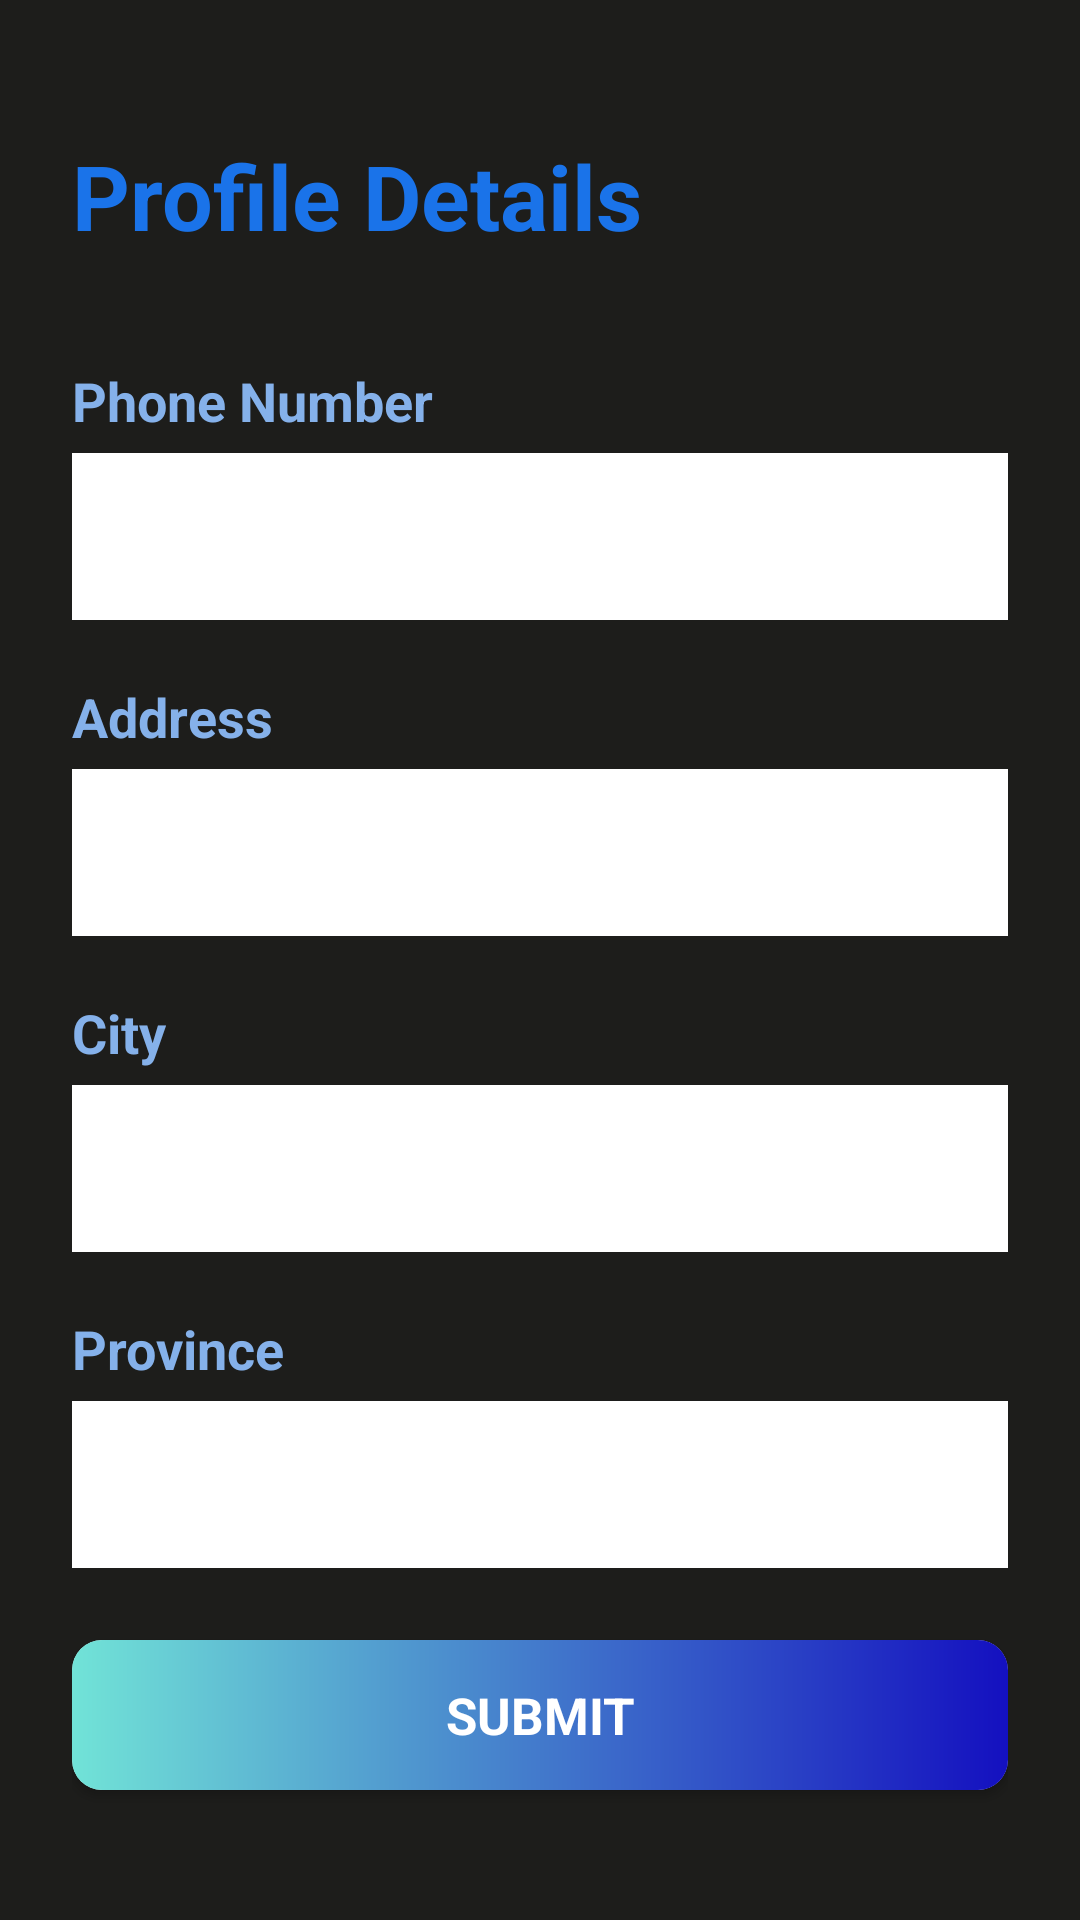

Write the Android layout XML for this screen, with the resource values it uses.
<!-- AndroidManifest.xml: application theme Theme.LayarKarya -->
<!-- res/layout/activity_profile_details.xml -->
<?xml version="1.0" encoding="utf-8"?>
<LinearLayout xmlns:android="http://schemas.android.com/apk/res/android"
    xmlns:app="http://schemas.android.com/apk/res-auto"
    xmlns:tools="http://schemas.android.com/tools"
    android:layout_width="match_parent"
    android:layout_height="match_parent"
    android:orientation="vertical"
    tools:context=".ProfileDetailsActivity"
    android:background="@color/black_lk">

    <LinearLayout
        android:layout_width="match_parent"
        android:layout_height="match_parent"
        android:orientation="vertical"
        android:layout_gravity="center"
        android:layout_marginTop="5dp"
        android:padding="24dp">

        <TextView
            android:layout_width="match_parent"
            android:layout_height="wrap_content"
            android:text="Profile Details"
            android:textSize="30sp"
            android:textStyle="bold"
            android:textColor="@color/blue_lk_logo"
            android:gravity=""
            android:layout_marginVertical="16dp"/>

        <TextView
            android:layout_width="wrap_content"
            android:layout_height="wrap_content"
            android:layout_marginTop="20dp"
            android:text="Phone Number"
            android:textStyle="bold"
            android:textSize="18sp"
            android:textColor="@color/blue_primary"/>

        <com.google.android.material.textfield.TextInputLayout
            android:layout_width="match_parent"
            style="@style/Widget.MaterialComponents.TextInputLayout.OutlinedBox"
            android:layout_height="wrap_content">

            <com.google.android.material.textfield.TextInputEditText
                android:id="@+id/textPhone"
                android:layout_width="match_parent"
                android:layout_height="wrap_content"
                android:background="@color/white"
                android:inputType="text" />
        </com.google.android.material.textfield.TextInputLayout>
        <TextView
            android:layout_width="wrap_content"
            android:layout_height="wrap_content"
            android:layout_marginTop="20dp"
            android:text="Address"
            android:textStyle="bold"
            android:textSize="18sp"
            android:textColor="@color/blue_primary"/>
        <com.google.android.material.textfield.TextInputLayout
            android:layout_width="match_parent"
            style="@style/Widget.MaterialComponents.TextInputLayout.OutlinedBox"
            android:layout_height="wrap_content">

            <com.google.android.material.textfield.TextInputEditText
                android:id="@+id/textAddress"
                android:layout_width="match_parent"
                android:layout_height="wrap_content"
                android:background="@color/white"
                android:inputType="text"
                />
        </com.google.android.material.textfield.TextInputLayout>

        <TextView
            android:layout_width="wrap_content"
            android:layout_height="wrap_content"
            android:layout_marginTop="20dp"
            android:text="City"
            android:textStyle="bold"
            android:textSize="18sp"
            android:textColor="@color/blue_primary"/>
        <com.google.android.material.textfield.TextInputLayout
            android:layout_width="match_parent"
            style="@style/Widget.MaterialComponents.TextInputLayout.OutlinedBox"
            android:layout_height="wrap_content">

            <com.google.android.material.textfield.TextInputEditText
                android:id="@+id/textCity"
                android:layout_width="match_parent"
                android:layout_height="wrap_content"
                android:background="@color/white"
                android:inputType="text"
                />
        </com.google.android.material.textfield.TextInputLayout>
        <TextView
            android:layout_width="wrap_content"
            android:layout_height="wrap_content"
            android:layout_marginTop="20dp"
            android:text="Province"
            android:textStyle="bold"
            android:textSize="18sp"
            android:textColor="@color/blue_primary"/>

        <com.google.android.material.textfield.TextInputLayout
            android:layout_width="match_parent"
            style="@style/Widget.MaterialComponents.TextInputLayout.OutlinedBox"
            android:layout_height="wrap_content">

            <com.google.android.material.textfield.TextInputEditText
                android:id="@+id/textProvince"
                android:layout_width="match_parent"
                android:layout_height="wrap_content"
                android:background="@color/white"
                android:inputType="text"
                />
        </com.google.android.material.textfield.TextInputLayout>

        <androidx.cardview.widget.CardView
            android:id="@+id/btnSubmit"
            android:layout_width="match_parent"
            android:layout_height="50dp"
            app:cardCornerRadius="10dp"
            android:layout_gravity="center"
            android:layout_marginTop="24dp">

            <TextView
                android:layout_width="match_parent"
                android:layout_height="match_parent"
                android:gravity="center"
                android:text="SUBMIT"
                android:textAllCaps="true"
                android:textStyle="bold"
                android:textSize="17dp"
                android:textColor="@color/white"
                android:background="@drawable/gradient_color_blue_main"/>

        </androidx.cardview.widget.CardView>

        <LinearLayout
            android:layout_width="match_parent"
            android:layout_height="wrap_content"
            android:layout_marginTop="15dp"
            android:gravity="center"
            android:orientation="horizontal">

            <TextView
                android:layout_width="wrap_content"
                android:layout_height="wrap_content"
                android:text="Your data are safe with us."
                android:textColor="@color/white"
                android:textSize="16sp"/>

        </LinearLayout>

    </LinearLayout>

</LinearLayout>
<!-- resources referenced by this layout -->
<resources>
  <color name="black_lk">#1D1D1B</color>
  <color name="blue_lk_logo">#1A73E9</color>
  <color name="blue_primary">#85B1EA</color>
  <color name="white">#FFFFFFFF</color>
  <!-- drawable gradient_color_blue_main (drawable) -->
  <?xml version="1.0" encoding="utf-8"?>
  <shape xmlns:android="http://schemas.android.com/apk/res/android">
      <gradient
          android:startColor="#1410C0"
          android:endColor="#71E3D7"
          android:angle="180"
      />
  
  </shape>
  <style name="Theme.LayarKarya" parent="Theme.MaterialComponents.DayNight.NoActionBar">
          
          <item name="colorPrimary">@color/purple_500</item>
          <item name="colorPrimaryVariant">@color/purple_700</item>
          <item name="colorOnPrimary">@color/white</item>
          
          <item name="colorSecondary">@color/teal_200</item>
          <item name="colorSecondaryVariant">@color/teal_700</item>
          <item name="colorOnSecondary">@color/black</item>
          
          <item name="android:statusBarColor">?attr/colorPrimaryVariant</item>
          
      </style>
  <color name="purple_500">#FF6200EE</color>
  <color name="purple_700">#FF3700B3</color>
  <color name="teal_200">#FF03DAC5</color>
  <color name="teal_700">#FF018786</color>
  <color name="black">#FF000000</color>
</resources>
